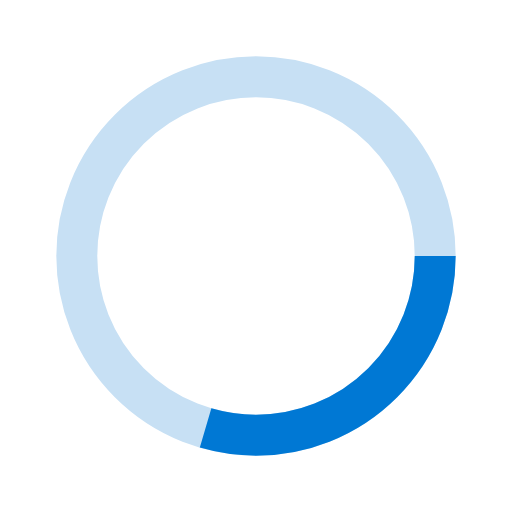
t = 0.00 s
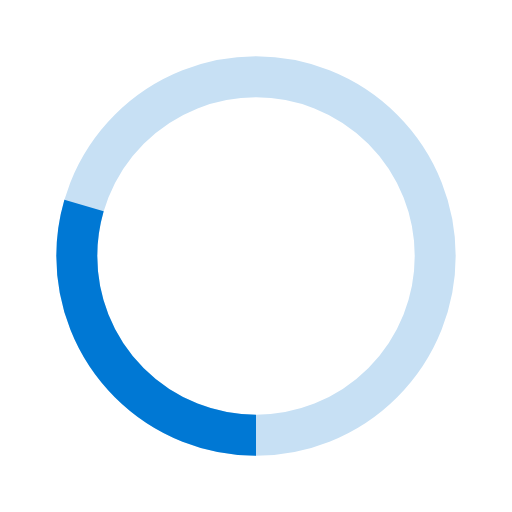
t = 0.25 s
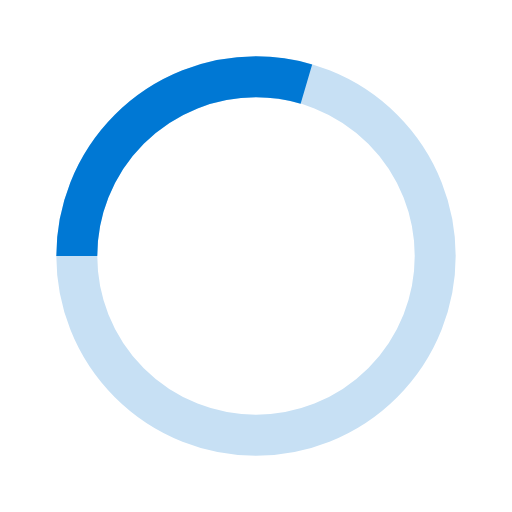
t = 0.50 s
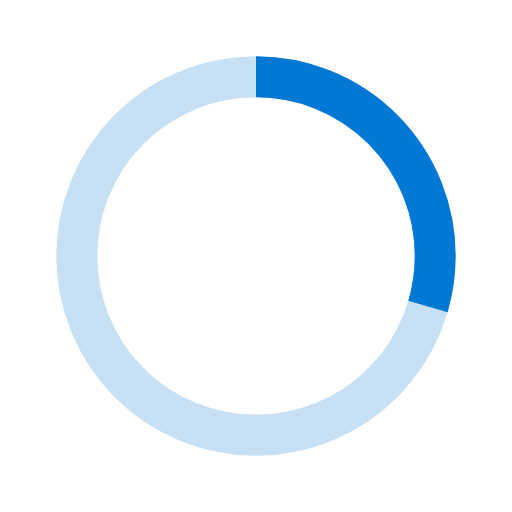
t = 0.75 s

The animated SVG that drew these frames (rendered in a browser with its animation timeline set to each time). Animation: 1 SMIL element (animateTransform=1); one cycle of 1.00 s, repeats indefinitely.

<svg width="24px"  height="24px"  xmlns="http://www.w3.org/2000/svg" viewBox="0 0 100 100" preserveAspectRatio="xMidYMid" class="lds-rolling" style="background: none;">
  <circle cx="50" cy="50" fill="none" ng-attr-stroke="{{config.color}}" ng-attr-stroke-width="{{config.width}}" ng-attr-r="{{config.radius}}" ng-attr-stroke-dasharray="{{config.dasharray}}" stroke="#C7E0F4" stroke-width="8" r="35"></circle>
  <circle cx="50" cy="50" fill="none" ng-attr-stroke="{{config.color}}" ng-attr-stroke-width="{{config.width}}" ng-attr-r="{{config.radius}}" ng-attr-stroke-dasharray="{{config.dasharray}}" stroke="#0078D4" stroke-width="8" r="35" stroke-dasharray="64.93361431346415 156.97787143782138" transform="rotate(23.783 50 50)">
    <animateTransform attributeName="transform" type="rotate" calcMode="linear" values="0 50 50;360 50 50" keyTimes="0;1" dur="1s" begin="0s" repeatCount="indefinite"></animateTransform>
  </circle>
</svg>
